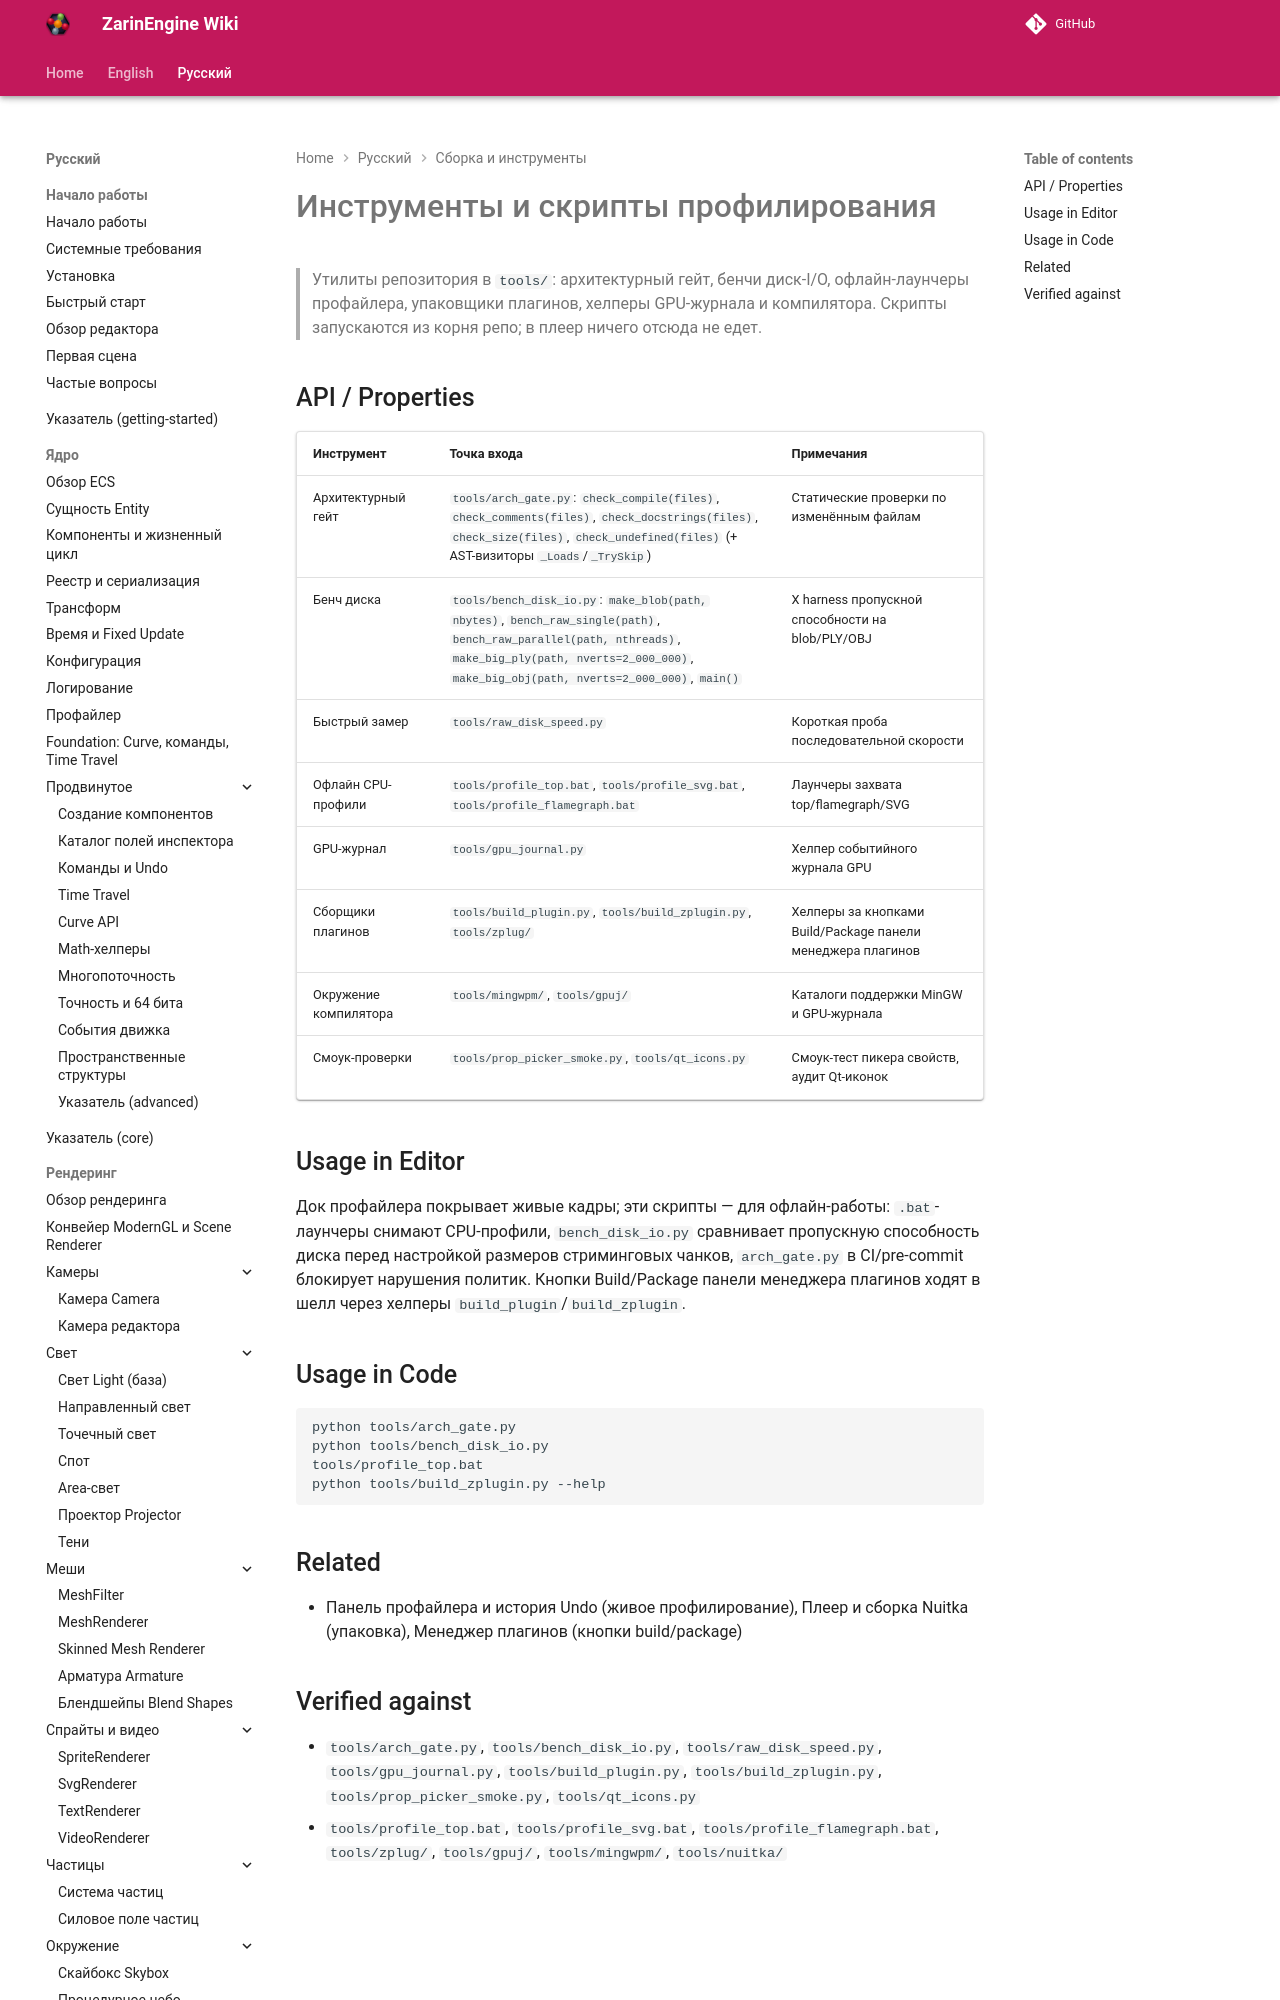

repository: EgorKonstrukt/ZarinEngineWiki · page: ru/build/tools-profiling/index.html · generator: mkdocs

# Инструменты и скрипты профилирования

> Утилиты репозитория в `tools/`: архитектурный гейт, бенчи диск-I/O, офлайн-лаунчеры профайлера, упаковщики плагинов, хелперы GPU-журнала и компилятора. Скрипты запускаются из корня репо; в плеер ничего отсюда не едет.
